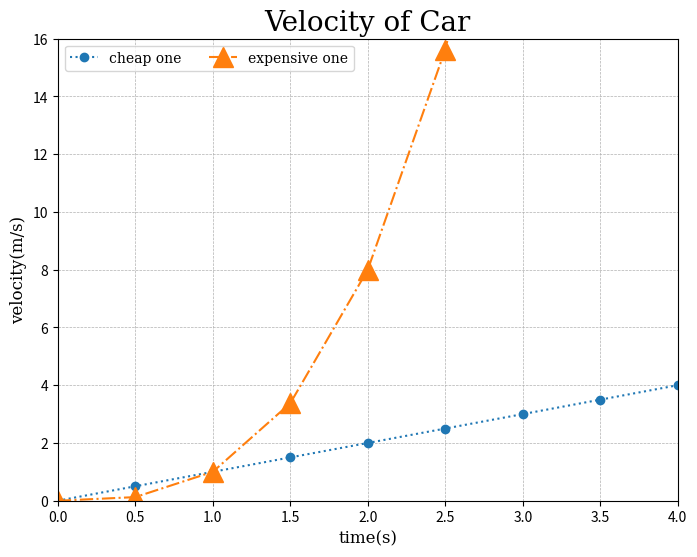

Write Python code to recreate this figure.
import matplotlib.pyplot as plt
import numpy as np

plt.figure(figsize=(8, 6))

x = np.arange(0, 5, 0.5)


font1 = {'family':'serif', 'size':10}


plt.xlim(0, 4)
plt.ylim(0, 16)

plt.plot(x, x, linestyle = ':', marker = 'o', label='cheap one')
plt.plot(x, x**3, linestyle = '-.', marker = '^', markersize = '15', label='expensive one')

plt.xlabel('time(s)', size=12, loc='center', family='serif')
plt.ylabel('velocity(m/s)', size=12, loc='center', family='serif')
plt.title('Velocity of Car', size=20, loc='center', family='serif')


plt.grid(linestyle='--', linewidth=0.5)

plt.legend(ncol=2, prop=font1)

plt.show()